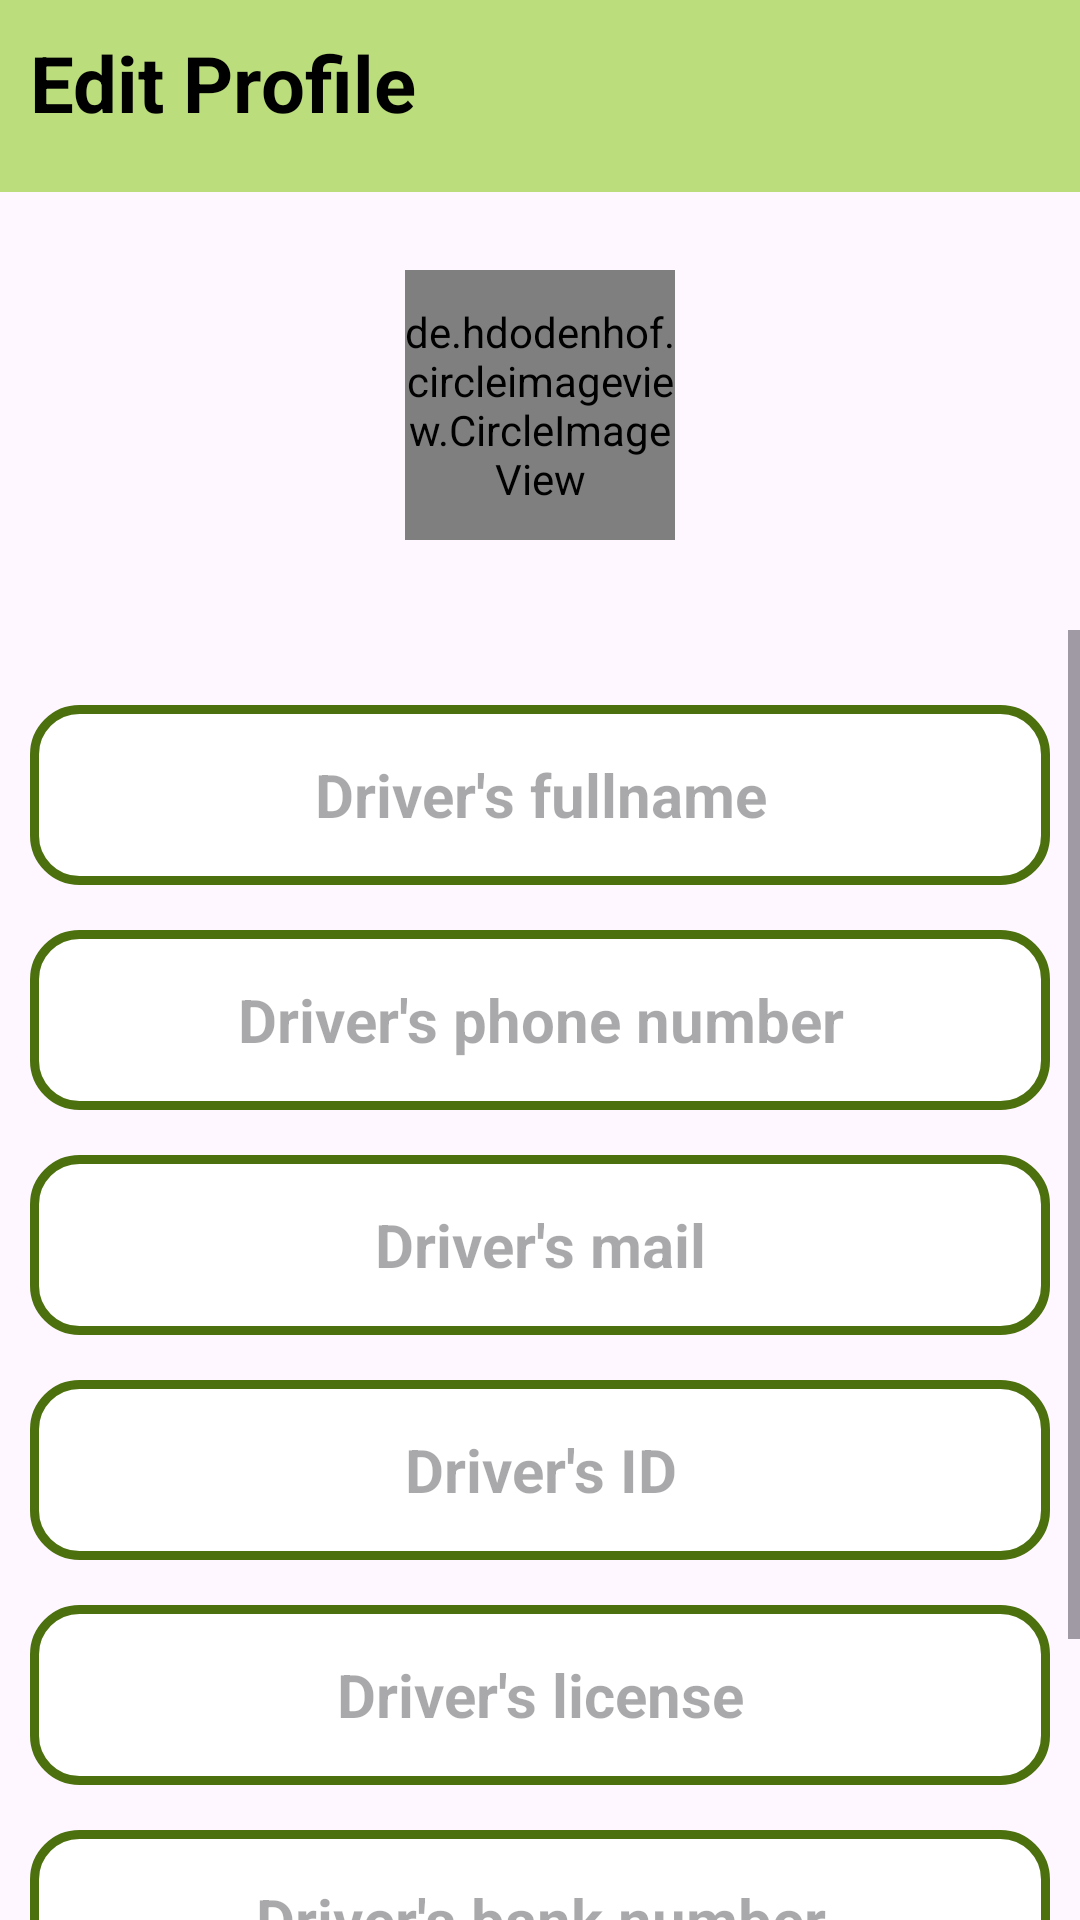

This screen was rendered from an Android layout file. Write that file and the resources it references.
<!-- AndroidManifest.xml: application theme Theme.Ecommerce -->
<!-- res/layout/activity_edit_profile_driver.xml -->
<?xml version="1.0" encoding="utf-8"?>
<RelativeLayout xmlns:android="http://schemas.android.com/apk/res/android"
    xmlns:app="http://schemas.android.com/apk/res-auto"
    xmlns:tools="http://schemas.android.com/tools"
    android:layout_width="match_parent"
    android:layout_height="match_parent"
    tools:context=".Employee.Driver.Activities.EditProfileActivityDriver">

    <include
        android:id="@+id/app_bar"
        layout="@layout/app_bar"
        android:layout_width="match_parent"
        android:layout_height="match_parent" />

    <TextView
        android:layout_width="wrap_content"
        android:layout_height="wrap_content"
        android:layout_marginTop="10dp"
        android:layout_marginLeft="10dp"
        android:text="Edit Profile"
        android:textSize="26dp"
        android:textStyle="bold"
        android:textColor="@color/black"/>

    <de.hdodenhof.circleimageview.CircleImageView
        android:id="@+id/imageDriver"
        android:layout_width="90dp"
        android:layout_height="90dp"
        android:layout_marginTop="90dp"
        android:scaleType="centerCrop"
        android:src="@drawable/usericon"
        android:layout_centerHorizontal="true"/>

    <ScrollView
        android:layout_width="match_parent"
        android:layout_height="wrap_content"
        android:layout_below="@id/imageDriver"
        android:layout_marginTop="30dp"
        android:gravity="center">

        <LinearLayout
            android:id="@+id/editSection"
            android:layout_width="match_parent"
            android:layout_height="wrap_content"
            android:orientation="vertical"
            android:padding="10dp">

            <EditText
                android:id="@+id/editText_fullname"
                android:layout_width="match_parent"
                android:layout_height="60dp"
                android:layout_marginTop="15dp"
                android:background="@drawable/input_design"
                android:hint="Driver's fullname"
                android:inputType="textPersonName"
                android:textAlignment="center"
                android:textColor="@color/black"
                android:textStyle="bold"
                android:textSize="20sp"/>

            <EditText
                android:id="@+id/editText_phoneNo"
                android:layout_width="match_parent"
                android:layout_height="60dp"
                android:layout_marginTop="15dp"
                android:background="@drawable/input_design"
                android:hint="Driver's phone number"
                android:inputType="number"
                android:focusable="false"
                android:clickable="false"
                android:cursorVisible="false"
                android:textAlignment="center"
                android:textColor="@color/black"
                android:textStyle="bold"
                android:textSize="20sp"/>
            <EditText
                android:id="@+id/editText_mail"
                android:layout_width="match_parent"
                android:layout_height="60dp"
                android:layout_marginTop="15dp"
                android:background="@drawable/input_design"
                android:hint="Driver's mail"
                android:inputType="textEmailAddress"
                android:focusable="false"
                android:clickable="false"
                android:cursorVisible="false"
                android:textAlignment="center"
                android:textColor="@color/black"
                android:textStyle="bold"
                android:textSize="20sp"/>

            <EditText
                android:id="@+id/editText_ID"
                android:layout_width="match_parent"
                android:layout_height="60dp"
                android:layout_marginTop="15dp"
                android:background="@drawable/input_design"
                android:hint="Driver's ID"
                android:inputType="number"
                android:textAlignment="center"
                android:textColor="@color/black"
                android:textStyle="bold"
                android:textSize="20sp"/>

            <EditText
                android:id="@+id/editText_license"
                android:layout_width="match_parent"
                android:layout_height="60dp"
                android:layout_marginTop="15dp"
                android:background="@drawable/input_design"
                android:hint="Driver's license"
                android:inputType="text"
                android:textAlignment="center"
                android:textColor="@color/black"
                android:textStyle="bold"
                android:textSize="20sp"/>

            <EditText
                android:id="@+id/editText_bankNo"
                android:layout_width="match_parent"
                android:layout_height="60dp"
                android:layout_marginTop="15dp"
                android:background="@drawable/input_design"
                android:hint="Driver's bank number"
                android:inputType="number"
                android:textAlignment="center"
                android:textColor="@color/black"
                android:textStyle="bold"
                android:textSize="20sp"/>

            <com.google.android.material.button.MaterialButton
                android:id="@+id/save_btn"
                android:layout_width="match_parent"
                android:layout_height="65dp"
                android:layout_marginTop="15dp"
                android:layout_below="@+id/editText_phoneNo"
                android:backgroundTint="@color/background_slogan"
                android:text="Save"
                android:textColor="@color/white"
                android:textSize="20sp"
                android:textStyle="bold"
                />
        </LinearLayout>


    </ScrollView>



</RelativeLayout>
<!-- res/layout/app_bar.xml (included above) -->
<?xml version="1.0" encoding="utf-8"?>
<com.google.android.material.appbar.AppBarLayout xmlns:android="http://schemas.android.com/apk/res/android"
    android:layout_width="match_parent"
    android:layout_height="wrap_content"
    xmlns:app="http://schemas.android.com/apk/res-auto"
    android:theme="@style/AppTheme.AppBarOverlay">

    <androidx.appcompat.widget.Toolbar
        android:id="@+id/toolbar"
        android:layout_width="match_parent"
        android:layout_height="?attr/actionBarSize"
        android:background="@color/background_login"
        app:popupTheme="@style/AppTheme.PopupOverlay" />

</com.google.android.material.appbar.AppBarLayout>
<!-- resources referenced by this layout -->
<resources>
  <color name="background_login">#BBDD7C</color>
  <color name="background_slogan">#4C700E</color>
  <color name="black">#FF000000</color>
  <color name="white">#FFFFFFFF</color>
  <!-- drawable input_design (drawable) -->
  <?xml version="1.0" encoding="utf-8"?>
  <shape xmlns:android="http://schemas.android.com/apk/res/android">
  
  
      <stroke
          android:color="@color/background_slogan"
          android:width="3dp"
          ></stroke>
  
  
      <corners
          android:radius="15dp"
          ></corners>
  
      <solid
          android:color="@color/white"
          />
  
  </shape>
  <style name="AppTheme.AppBarOverlay" parent="ThemeOverlay.AppCompat.ActionBar">
          <item name="android:background">#BBDD7C</item>
  
      </style>
  <style name="AppTheme.PopupOverlay" parent="ThemeOverlay.AppCompat.Light" />
  <style name="Theme.Ecommerce" parent="Base.Theme.Ecommerce" />
  <style name="Base.Theme.Ecommerce" parent="Theme.Material3.DayNight.NoActionBar">
          
          
      </style>
</resources>
